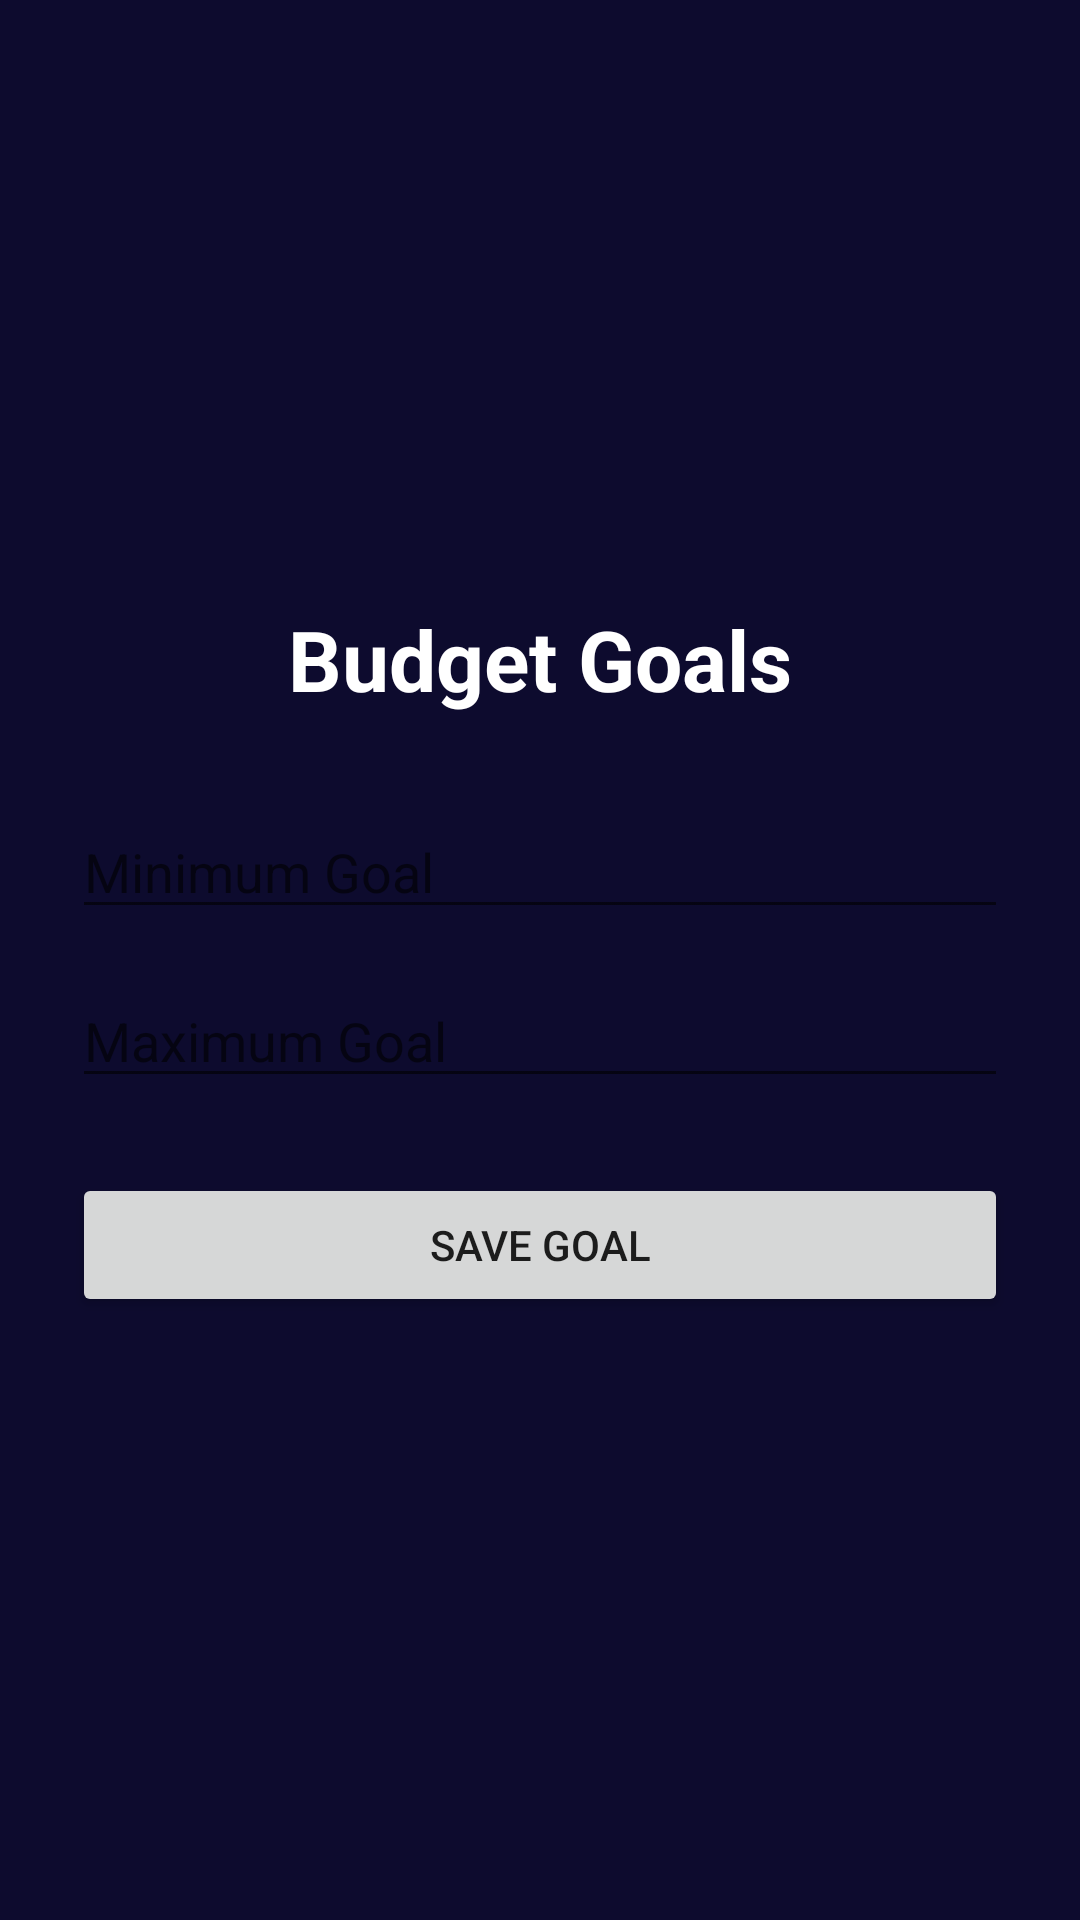

Write the Android layout XML for this screen, with the resource values it uses.
<!-- AndroidManifest.xml: application theme Theme.Aceinc -->
<!-- res/layout/activity_save_goal.xml -->
<?xml version="1.0" encoding="utf-8"?>
<LinearLayout
    xmlns:android="http://schemas.android.com/apk/res/android"
    android:layout_width="match_parent"
    android:layout_height="match_parent"
    android:orientation="vertical"
    android:padding="24dp"
    android:gravity="center"
    android:background="@color/bg_dark">

    <TextView
        android:layout_width="wrap_content"
        android:layout_height="wrap_content"
        android:text="Budget Goals"
        android:textSize="28sp"
        android:textStyle="bold"
        android:textColor="@color/text_white"/>

    <EditText
        android:id="@+id/minGoalInput"
        android:layout_width="match_parent"
        android:layout_height="wrap_content"
        android:hint="Minimum Goal"
        android:textColor="@color/text_white"
        android:inputType="numberDecimal"
        android:layout_marginTop="30dp"/>

    <EditText
        android:id="@+id/maxGoalInput"
        android:layout_width="match_parent"
        android:layout_height="wrap_content"
        android:hint="Maximum Goal"
        android:textColor="@color/text_white"
        android:inputType="numberDecimal"
        android:layout_marginTop="15dp"/>

    <Button
        android:id="@+id/saveGoalBtn"
        android:layout_width="match_parent"
        android:layout_height="wrap_content"
        android:text="Save Goal"
        android:layout_marginTop="25dp"/>

</LinearLayout>
<!-- resources referenced by this layout -->
<resources>
  <color name="bg_dark">#0D0B2E</color>
  <color name="text_white">#FFFFFF</color>
  <style name="Theme.Aceinc" parent="Theme.AppCompat.DayNight.NoActionBar">
          
          <item name="colorPrimary">@color/purple_main</item>
          <item name="colorPrimaryDark">@color/bg_dark</item>
          <item name="colorAccent">@color/purple_light</item>
      </style>
  <color name="purple_main">#6C4CF1</color>
  <color name="purple_light">#9D7BFF</color>
</resources>
